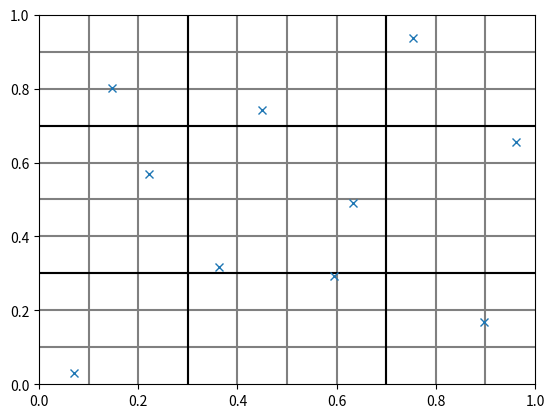

The matplotlib source for this figure:
import math
import itertools
import random
random.seed(4)

class Sampler:
    @classmethod
    def rand(cls):
        return random.random()

    @classmethod
    def get_orthogonal_samples(cls, Da, Dd, N):
        ''' Da is dimension of true analog space
            Dd is dimension of digital with analog intent
            N is the requensted number of samples

            Performs Latin Hypercube Sampling on all ports, 
            and also orthogonal smapling on the true analog subset '''

        points = []

        # untaken rows and columns for LHS
        available = [set(range(N)) for d in range(Da+Dd)]

        # choose a point on [0,1) while respecting and updating available
        def choose_without_regions(dim, digital = False):
            choice = int(cls.rand() * len(available[dim]))
            row = list(available[dim])[choice]
            available[dim].remove(row)
            p = (row + cls.rand())/N
            if digital:
                return 0 if p < 0.5 else 1
            else:
                return p

        # now break the true analog space in to regions
        # each analog dimension is broken into rpd spaces
        # stands for "regions per (true analog) dimension"
        rpd = 0 if Da == 0 else int(math.pow(N, 1/Da))

        # equivalent to Da nested for loops
        for region_coords in itertools.product(range(rpd), repeat=Da): # rpd^Da <= N
            # choose a random point within the region
            point = []
            for dim, rc in enumerate(region_coords): # Da
                # what sections of this region are still available?
                avail = []
                length = 0
                # start and end of this region in this dimension, entire dim is [0,1)
                start = rc / rpd
                end = (rc+1)/ rpd
                # snap region divisions to nearest row division
                # Be careful! I thought this wan't necessary, but in some cases the greedy
                # approach doesn't find a solution if you don't do this
                start = round(start*N)/N
                end = round(end*N)/N
                # loop through every row overlapping this region
                for row in range(math.floor(start*N), math.ceil(end*N)): # N/rpd <= N
                    if row in available[dim]:
                        segment = (max(start, row/N), min(end, (row+1)/N))
                        avail.append((row, segment))
                        length += segment[1] - segment[0]

                if avail == []:
                    print('\n'.join(str(x) for x in points)) 
                    print('avail', avail, length)
                    print(available[dim], start, end)

                rand_in_avail = cls.rand() * length
                for row, segment in avail:
                    l = segment[1] - segment[0]
                    if rand_in_avail < l:
                        # rand_in_avail falls in this segment
                        point.append(segment[0] + rand_in_avail)
                        available[dim].remove(row)
                        assert (row/N) <= point[-1] < ((row+1)/N), 'point not in row!' # noqa
                        break
                    rand_in_avail -= l
                else:
                    # else after a for loop runs iff no break happened
                    assert False, 'rand_in_avail not within avail! bug in sampler.py' # noqa

            # now we can do the digital analog intent stuff without worrying about regions
            for dim in range(Da, Da+Dd):
                p = choose_without_regions(dim, digital=True)
                point.append(p)

            points.append(point)

        for _ in range(N - len(points)):
            point = []
            for dim in range(Da+Dd):
                p = choose_without_regions(dim, digital = (dim >= Da))
                point.append(p)
            points.append(point)
        return points
    """
    @classmethod
    def get_samples_for_circuit(cls, circuit, num_samples):
        '''Generate orthogonal samples based on circuit IO.
        Returns a triply-nested list like the following
        for each 2^D true digital combination:
            for each N/(2^D) vector allocated to that combo:
                for each input in (analog + ba):
                    random sample
        Example for dig=1, analog=2, ba=3, N=3:
        [[[.5, .7, 1, 1, 0],
         ], # end digital=0
         [[.2, .9, 1, 0, 0],
          [.1, .3, 0, 1, 1],
         ] # end digital=1
        ]
        '''
        assert isinstance(circuit, TemplateKind), 'For now, can only get samples for a templatized circuit'

        def is_analog(p):
            return isinstance(type(p), RealKind)

        pins_sampled = circuit.inputs_optional + circuit.inputs_required
        ports_a = [p for p in pins_sampled if is_analog(p)]
        ports_ba = [p for p in pins_sampled if not is_analog(p)]

        num_digital = len(circuit.inputs_true_digital)
        input_vectors = []
        modes = 2**num_digital
        for i in range(modes):
            N = num_samples // modes + ((num_samples%modes)*i)//modes 
            ss = cls.get_orthogonal_samples(len(ports_a), len(ports_ba), N)


            labels = ports_a + ports_ba
            ss_transpose = zip(*ss)
            ss_labeled = {l:list(xs) for l,xs in zip(labels, ss_transpose)}
            input_vectors.append(ss_labeled)
        return input_vectors
    """


    def assert_lhs(samples):
        # print('samples', samples)
        N = len(samples)
        for dim in range(len(samples[0])):
            for i in range(N):
                # must be at least one sample in this interval
                interval = (i/N, (i+1)/N)
                for j in range(N):
                    if interval[0] <= samples[j][dim] < interval[1]:
                        break
                else:
                    assert False, f'No sample in interval {interval} in dim {dim}'

    def assert_fifty_fifty(samples):
        for dim, bits in enumerate(zip(*samples)):
            zeros = len([bit for bit in bits if bit == 0])
            N = len(bits)
            assert abs(zeros - N/2) < 0.75, f'{zeros} out of {N} bits are 0 in dim {dim}'



def visualize(samples):

    #print('\n'.join(str(x) for x in samples))
    import matplotlib.pyplot as plt

    if len(samples[0]) == 3:
        from mpl_toolkits.mplot3d import Axes3D
        fig = plt.figure()
        ax = fig.add_subplot(111, projection='3d')
        reorg = list(zip(*samples))
        ax.scatter(reorg[0], reorg[1], reorg[2])
        plt.show()
        exit()



    N = len(samples)
    for i in range(N-1):
        z = (i+1)/N
        plt.plot([z, z], [0, 1], color='gray')
        plt.plot([0, 1], [z, z], color='gray')
    M = math.floor(math.pow(N, 1/len([s for s in samples[0] if type(s)==float])))
    for i in range(M-1):
        z = round((i+1)/M*N)/N
        plt.plot([z, z], [0, 1], color='black')
        plt.plot([0, 1], [z, z], color='black')

    reorg = list(zip(*samples))
    plt.plot(*reorg[:2],linestyle='None', marker = 'x')

    plt.xlim(0, 1)
    plt.ylim(0, 1)
    plt.show()


if __name__ == '__main__':
    '''
    for N in range(110, 100, -1):
        print(N)
        for i in range(1000):
            print(i)
            get_orthogonal_samples(2, 0, N)
    '''
    #visualize(get_orthogonal_samples(2, 1, 85))

    Da, Dd = 2, 12
    samples = Sampler.get_orthogonal_samples(Da, Dd, 10)

    reorg = list(zip(*samples))
    analog_samples = list(zip(*(reorg[:Da])))
    print(analog_samples)
    digital_samples = list(zip(*(reorg[Da:])))

    Sampler.assert_fifty_fifty(digital_samples)
    Sampler.assert_lhs(analog_samples)
    visualize(samples)








